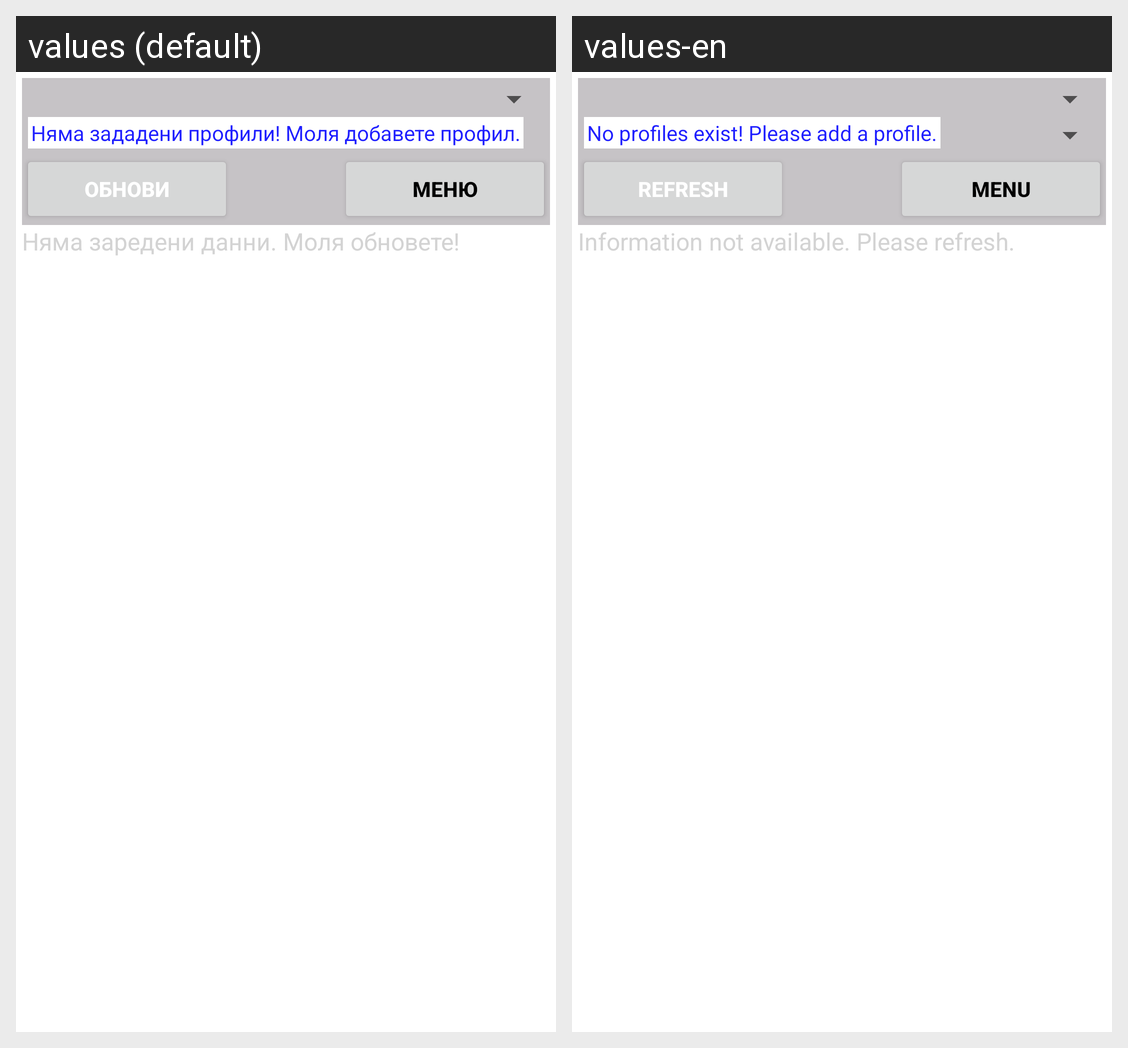

Translations of the strings shown on this Android screen, per locale in the grid:
Android screen res/layout/mainold.xml rendered under 2 locales, left to right: values (default), values-en. Device: Nexus 5 (rendered at 1080×1920; each locale shown at half size, 540×960, under a caption strip naming it); theme Theme.MaterialComponents.DayNight.NoActionBar.
Strings drawn on this screen, with the default value and each locale's value (text and hints the layout hard-codes, and strings that could not be matched under every locale, appear in the picture but are not listed):

text_no_accounts
  values: Няма зададени профили! Моля добавете профил.
  values-en: No profiles exist! Please add a profile.

text_refresh
  values: Обнови
  values-en: Refresh

text_menu
  values: Меню
  values-en: Menu

text_no_data
  values: Няма заредени данни. Моля обновете!
  values-en: Information not available. Please refresh.
